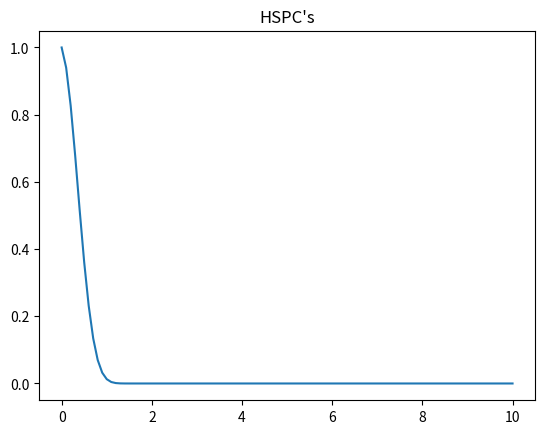
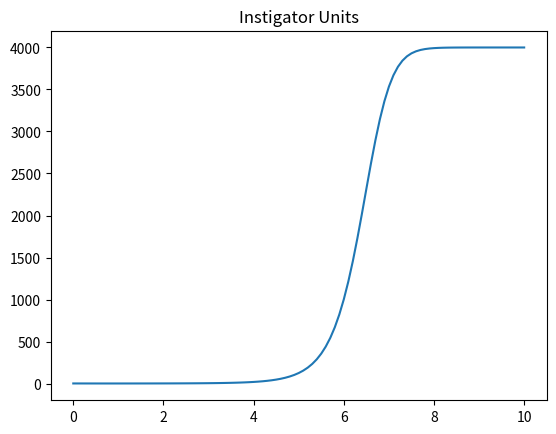
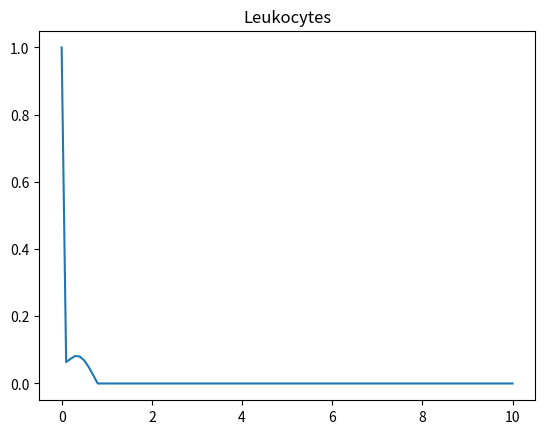
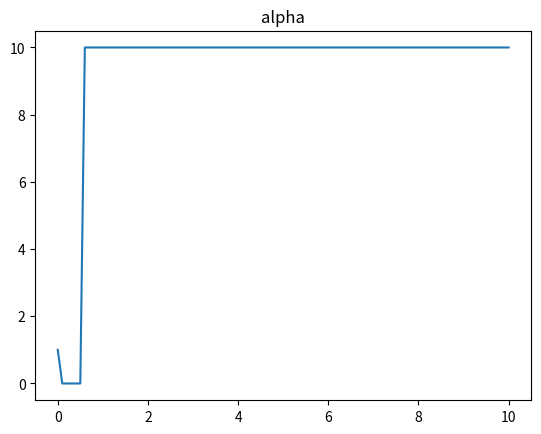
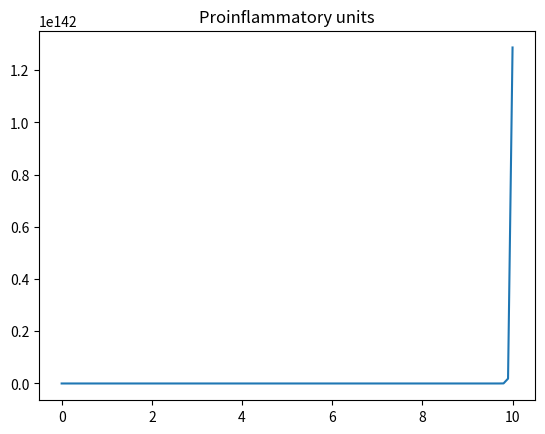
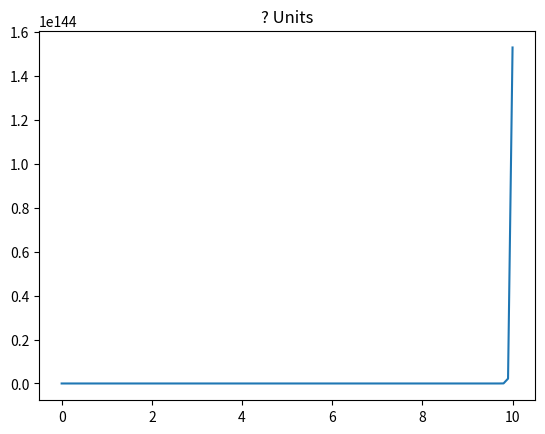
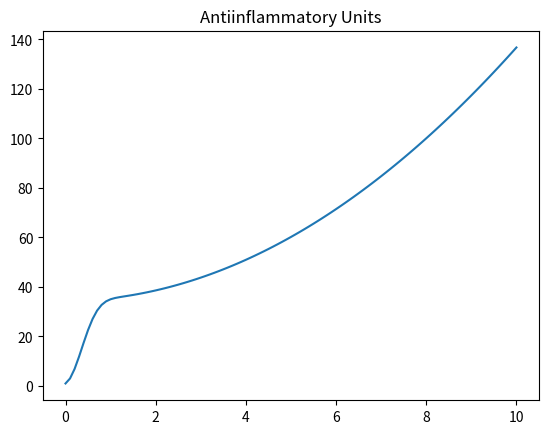
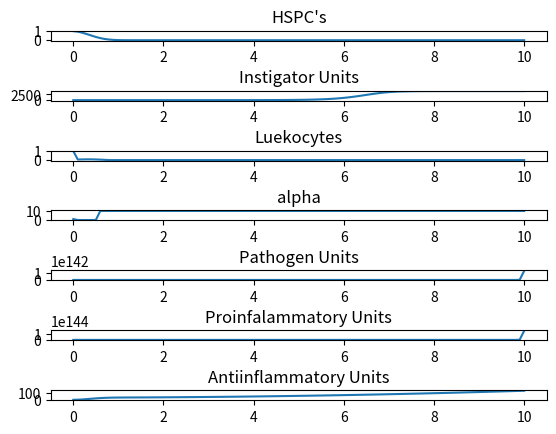

Write the Python code that produced these figures, in order.
# [redacted]
# [redacted]
# iGEM code for determining interactions between cytokines/cells

import math as mt
import random as rd
import numpy as np
import matplotlib.pyplot as plt

def main():

    # All initial values for parameters and fucntions
   # S_n = 100
   # A = 100
   # P = 100
   # E = 100
   # H = 100
   # D = 100
   # N = 100
   # a = 100
   # T = 100
   # R = 100
   # S = 100
   # A_l = 100
   # mp_bind = 100
   # ma_bind = 100
   # dLdt = 100
   # dadt = 100
   # dHdt = 100
   # dNdt = 100
   # dN2dt = 100
   # dPdt = 100
    
    k_p = 0.5
    k_a = 0.1
    k_np = 0.6
    w = 0.01
    p_crit = 100
    a_crit = 100
    t_half_leukocytes = 7
    t_half_n = 4.1375
    t_half_m = 1
    t_double_P = 15
    gamma = 0.001
    S_a = 1
    t = []
    ittr = 100
    N_inf = 20000000
    M = 1
    S_pr = 1
    S_ph = 1
    S_as = 5
    S_ah = 5
    theta_ps = 1
    theta_ar = 1

    
    for i in range(ittr):
        i += 1
        t.append(float(i) / 10)
    
    def functions (t):
        
        H = 1000
        A = 250
        P = 500
        N = 5000
        T = 7000
        a = 0.1
       
        S = 10
        N_2 = 10
        
        
        H_arr = [H]
        A_arr = [A]
        P_arr = [P]
        N_arr = [N]
        N_2_arr = [N_2]
        T_arr = [T]
        a_arr = [a]
        output = []
        
        for x in t:
            "Test for overflow at the start"
            try:
                A_l = (0.1 * N) * (1.5/((1 + mt.exp(gamma * T)) - 0.75))
            except OverflowError:
                break
            
            "Function for S"
            if (N <= 0):
                S_n = 0
            elif(N > 0):
                S_n = 1
            
            "Function for E"
            if ((P + S_n * N - S_a * A) < p_crit):
                E = 1
            elif ((P + S_n * N - S_a * a) >= p_crit):
                E = 2 - (2/(1+mt.exp(-1 * w * (P + S_n * N - S_a * A - p_crit))))
            
            if E < 0:
                E = 0
                
            
            "Function for R"
            if ((P + S_n * N - S_a * A) < p_crit):
                R = (0.05 + 0.25 * (P + S_n * N - S_a * A) * H)
            elif ((P + S_n * N - S_a * A * -1) >= p_crit):
                R = 0.25 * H
                
            if R < 0:
                R = 0
                
            "Function for D"
            if ((P + S_n * N - S_a * A) < p_crit):
                D = (0.1 + 0.5 * ((P/p_crit) - S_a * (A/a_crit))) * H
            elif ((P + S_n * N - S_a * A * -1) >= p_crit):
                D = 0.6 * H
                
            if D < 0:
                D = 0
            
            "Function for dHdt"
            dHdt = (E*R) - D
            
            "Function for dNdt"
            dNdt = ((mt.log(2)/t_double_P)*N) * (1-(N/N_inf)) - (k_np * R * S)
                
            "Function for T"
            T = R + S
            
            if T < 0:
                T = 0
            
           # "Function for A_l"
           # A_l = (0.1 * N) * (1.5/((1 + mt.exp(gamma * T)) - 0.75))
            
            
            "Function for dLdt"
            dTdt = D - A_l - (t_half_leukocytes * mt.log(0.5) * T)
            
            "Function for alpha (a)"
            a = R / T
            
            if a > 1:
                a = 1
            elif a < 0:
                a = 0
            
            #"Function for S"
            #S = L_a - (P + N)
            
            "Function for mp_bind""This needs to be updated"
            mp_bind = ((P + S_n * N) * S) / (P + theta_ps * S)
            
            if mp_bind < 0:
                mp_bind = 0
            
            "Function for ma_bind"
            ma_bind = (A * R) / (theta_ar + A * R)
            
            if ma_bind < 0:
                ma_bind = 0
            
            "Function for dadt"
            try:
                dadt = ((T * ((mp_bind * S) - (ma_bind * R)) * ((1 - a) - (R) * (D - A_l - t_half_leukocytes))) / mt.pow(T, 2))
            except OverflowError:
                dadt = float('inf')
            
            "Function for d_p"
            d_p = t_half_n * mt.log(0.5) * N_2
            
            "Function for d_m"
            d_m = t_half_m * mt.log(0.5) * M
            
            "Function for dPdt"
            dPdt = (S_pr * R) + (S_ph * H) - d_p - (k_p * mp_bind)
            
            "Function for dN2dt"
            dN2dt = t_half_n * mt.exp(0.5) * N_2
            
            "Function for dAdt"
            dAdt = (S_as * S) + (S_ah * H) - d_m - (k_a * ma_bind)
            
            "Linear appx's using previously calculated rates"
            H = (dHdt * x) + H
            
            if H < 0:
                H = 0
            
            N = (dNdt * x) + N
            
            if N < 0:
                N = 0
            
            T = (dTdt * x) + T
            
            if T < 0:
                T = 0
            
            a = (dadt * x) + a
            
            if a > 1:
                a = 1
            elif a < 0:
                a = 0
            
            P = (dPdt * x) + P
            
            if P < 0:
                P = 0
            
            N_2 = (dN2dt * x) + N_2
            
            if N_2 < 0:
                N_2 = 0
            
            A = (dAdt * x) + A
            
            if A < 0:
                A = 0
            
            H_arr.append(H)
            N_arr.append(N)
            T_arr.append(T)
            a_arr.append(a)
            P_arr.append(P)
            N_2_arr.append(N_2)
            A_arr.append(A)
            
            output = [H_arr, N_arr, T_arr, a_arr, P_arr, N_2_arr, A_arr]
        return (output)
    
   
    def normalize (fun_arr):
        norm_arr = []
        for x in fun_arr:
            x = x/fun_arr[0]
            norm_arr.append(x)
        return norm_arr
   
    
    output_arr = []
    output_arr_nonnorm = functions(t)
    
    "To fit the t list to the size of the values inserted incase it breaks"
    n = len(t)
    k = len(output_arr_nonnorm[0])
    for i in range(0, n - k + 1):
        t.pop()
    
    
    for arr in output_arr_nonnorm:
        output_arr.append(normalize(arr))

    
    t.insert(0,0)
    
    plt.figure(1)
    plt.plot(t, output_arr[0])
    plt.title('HSPC\'s')
    plt.savefig("HSPC's_ittr2")
    
    plt.figure(2)
    plt.plot(t, output_arr[1])
    plt.title('Instigator Units')
    plt.savefig("Instagators_ittr2")
    
    plt.figure(3)
    plt.plot(t, output_arr[2])
    plt.title('Leukocytes')
    plt.savefig("Leukocytes_ittr2")
    
    plt.figure(4)
    plt.plot(t, output_arr[3])
    plt.title('alpha')
    plt.savefig("alpha_ittr2")
    
    plt.figure(5)
    plt.plot(t, output_arr[4])
    plt.title('Proinflammatory units')
    plt.savefig("Proinflammatory_ittr2")
    
    plt.figure(6)
    plt.plot(t, output_arr[5])
    plt.title('? Units')
    plt.savefig("?_ittr2")
    
    plt.figure(7)
    plt.plot(t, output_arr[6])
    plt.title('Antiinflammatory Units')
    plt.savefig("Antiinflammatory_ittr2")
    
    fig, axs = plt.subplots(7)
   
    axs[0].plot(t, output_arr[0])
    axs[0].set_title('HSPC\'s')
    axs[1].plot(t, output_arr[1])
    axs[1].set_title('Instigator Units')
    axs[2].plot(t, output_arr[2])
    axs[2].set_title('Luekocytes')
    axs[3].plot(t, output_arr[3])
    axs[3].set_title('alpha')
    axs[4].plot(t, output_arr[4])
    axs[4].set_title('Pathogen Units')
    axs[5].plot(t, output_arr[5])
    axs[5].set_title('Proinfalammatory Units')
    axs[6].plot(t, output_arr[6])
    axs[6].set_title('Antiinflammatory Units')
    
    plt.subplots_adjust(hspace = 5)
    
    plt.savefig("Graphs_of_ittr_2.jpg")

if __name__ == "__main__":
    main()

